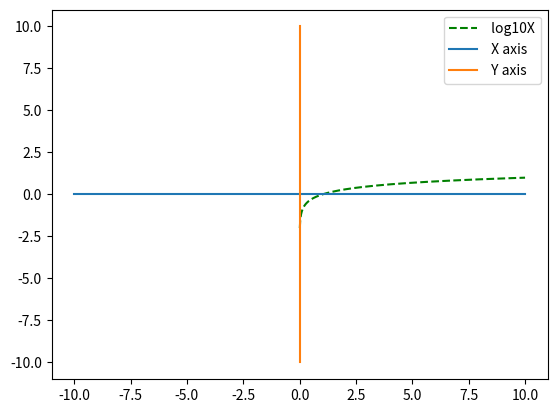

The script that saved this image:
from matplotlib import pyplot as py
from math import log10

i = 0.01
X = []
Y = []
xa = [-10, 10]
ya = [-10, 10]
a = [0, 0]

while i <= 10:
    X.append(i)
    Y.append(log10(i))

    i += 0.001

py.plot(X, Y, "g--", label=" log10X")
py.plot(xa, a, label=" X axis ")
py.plot(a, ya, label=" Y axis ")
py.legend()
py.show()
